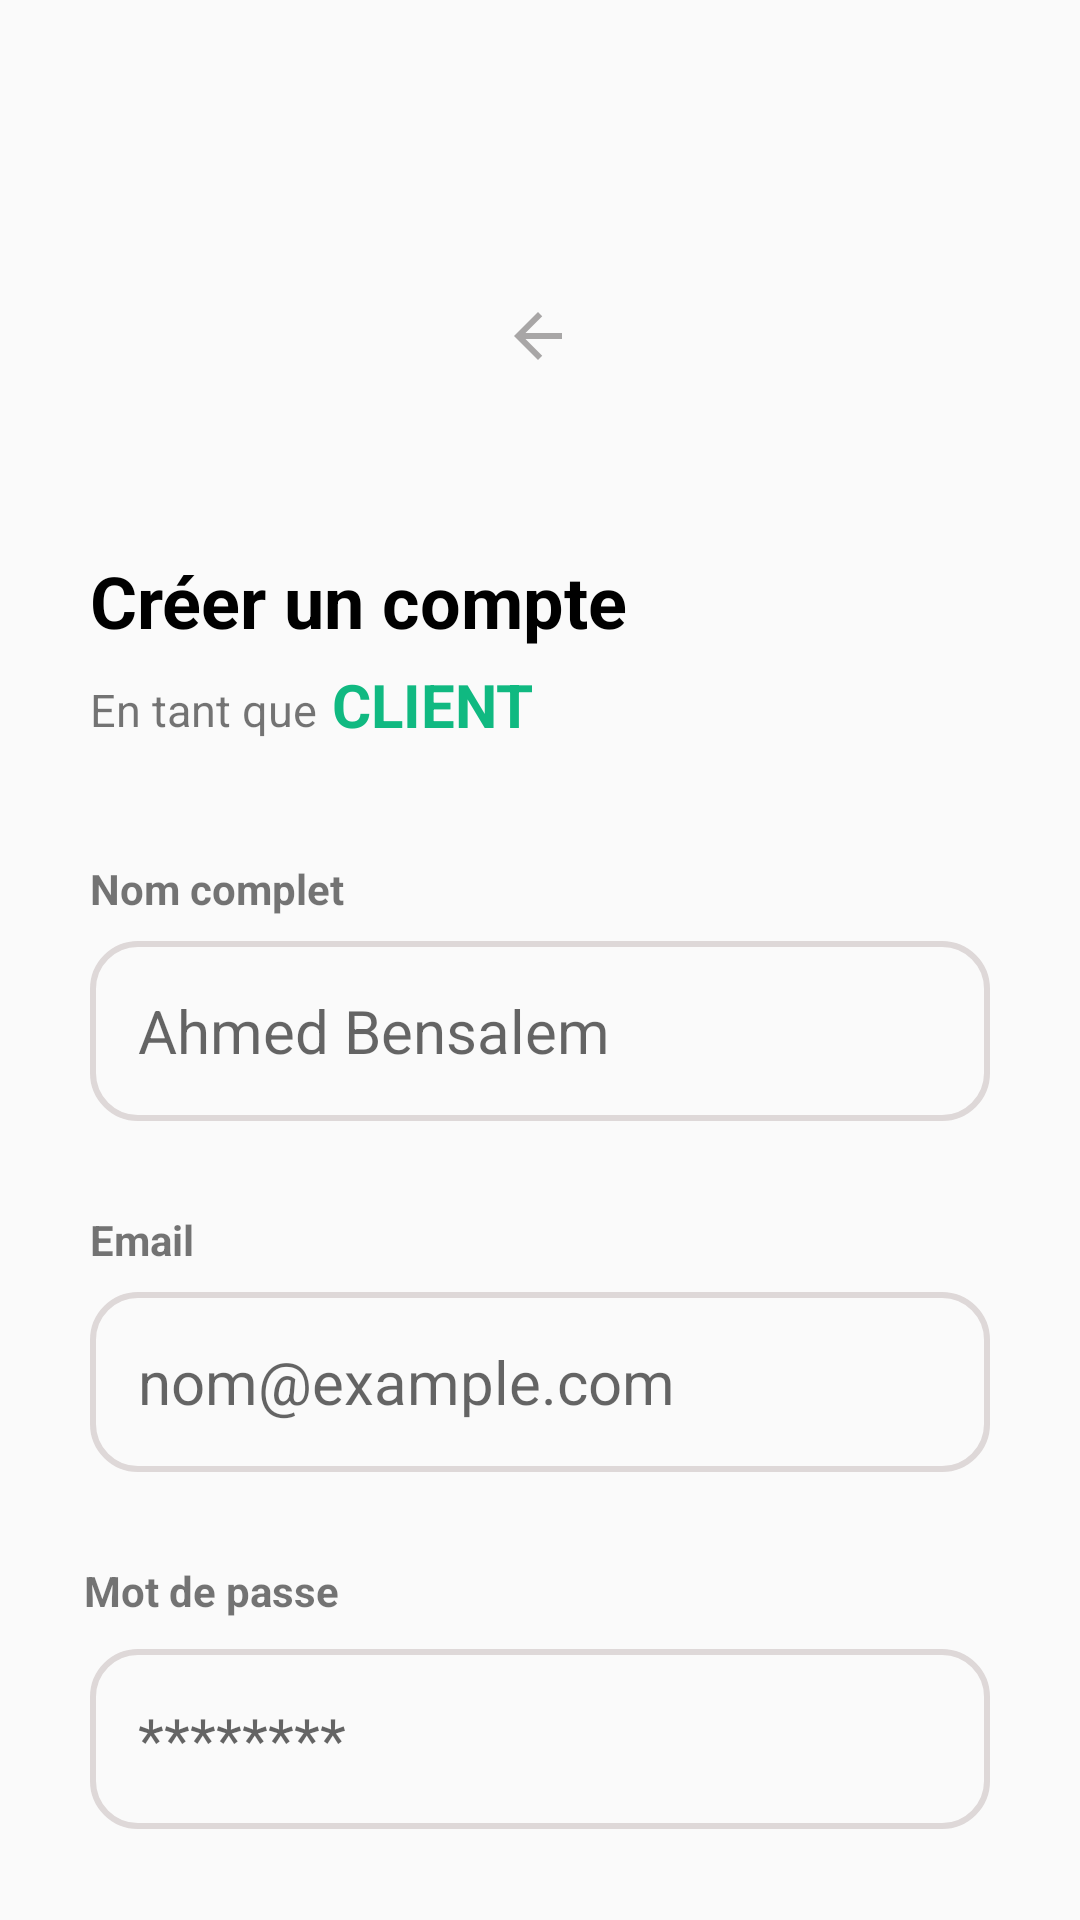

Reconstruct the res/layout file that produces this screen, plus the resources it refers to.
<!-- AndroidManifest.xml: application theme Theme.PharmaConnect -->
<!-- res/layout/activity_fourth_page.xml -->
<?xml version="1.0" encoding="utf-8"?>
<androidx.constraintlayout.widget.ConstraintLayout xmlns:android="http://schemas.android.com/apk/res/android"
    xmlns:app="http://schemas.android.com/apk/res-auto"
    xmlns:tools="http://schemas.android.com/tools"
    android:id="@+id/main"
    android:layout_width="match_parent"
    android:layout_height="match_parent"
    tools:context=".FourthPage">

    <Button
        android:id="@+id/btn_fourthp_signup"
        android:layout_width="0dp"
        android:layout_height="60dp"
        android:layout_marginLeft="30dp"
        android:layout_marginTop="40dp"
        android:layout_marginRight="30dp"
        android:background="@drawable/green_button_background"
        android:text="s'inscrire"
        android:textSize="18dp"
        android:textStyle="bold"
        android:textColor="@color/white"
        app:layout_constraintEnd_toEndOf="parent"
        app:layout_constraintStart_toStartOf="parent"
        app:layout_constraintTop_toBottomOf="@+id/et_fourthp_password" />

    <EditText
        android:id="@+id/et_fourthp_password"
        android:layout_width="0dp"
        android:layout_height="60dp"
        android:background="@drawable/login_background"
        android:layout_marginTop="10dp"
        android:layout_marginLeft="30dp"
        android:layout_marginRight="30dp"
        android:paddingLeft="16dp"
        android:inputType="textPassword"
        android:hint="@string/password"
        android:textSize="20sp"
        app:layout_constraintEnd_toEndOf="parent"
        app:layout_constraintHorizontal_bias="0.0"
        app:layout_constraintStart_toStartOf="parent"
        app:layout_constraintTop_toBottomOf="@+id/textView9" />

    <ImageView
        android:id="@+id/iv_fourthpage_arrow"
        android:layout_width="wrap_content"
        android:layout_height="wrap_content"
        android:layout_marginTop="100dp"
        app:layout_constraintEnd_toEndOf="parent"
        app:layout_constraintHorizontal_bias="0.498"
        app:layout_constraintStart_toStartOf="parent"
        app:layout_constraintTop_toTopOf="parent"
        app:srcCompat="@drawable/baseline_arrow_back_24" />

    <TextView
        android:id="@+id/titlepage4"
        android:layout_marginTop="60dp"
        android:layout_marginLeft="30dp"
        android:textSize="24dp"
        android:textStyle="bold"
        android:textColor="@color/black"
        android:layout_width="wrap_content"
        android:layout_height="wrap_content"
        android:text="@string/singup"
        app:layout_constraintStart_toStartOf="parent"
        app:layout_constraintTop_toBottomOf="@+id/iv_fourthpage_arrow" />

    <TextView
        android:id="@+id/clienttitle4"
        android:layout_width="wrap_content"
        android:layout_height="wrap_content"
        android:layout_marginTop="10dp"
        android:layout_marginLeft="30dp"
        android:textSize="15sp"
        android:text="@string/client_account"
        app:layout_constraintStart_toStartOf="parent"
        app:layout_constraintTop_toBottomOf="@+id/titlepage4" />

    <TextView
        android:id="@+id/textView5"
        android:layout_width="wrap_content"
        android:layout_height="wrap_content"
        android:layout_marginTop="30dp"
        android:layout_marginLeft="30dp"
        android:text="Email"
        android:textStyle="bold"
        app:layout_constraintStart_toStartOf="parent"
        app:layout_constraintTop_toBottomOf="@+id/et_fourthp_name" />


    <EditText
        android:id="@+id/et_fourthp_email"
        android:layout_width="0dp"
        android:layout_height="60dp"
        android:layout_marginLeft="30dp"
        android:layout_marginTop="8dp"
        android:layout_marginRight="30dp"
        android:background="@drawable/login_background"
        android:paddingLeft="16dp"
        android:textSize="20dp"
        android:hint="@string/Email"
        android:inputType="textEmailAddress"
        app:layout_constraintEnd_toEndOf="parent"
        app:layout_constraintStart_toStartOf="parent"
        app:layout_constraintTop_toBottomOf="@+id/textView5" />

    <TextView
        android:id="@+id/textView9"
        android:layout_width="wrap_content"
        android:layout_height="wrap_content"
        android:layout_marginStart="28dp"
        android:layout_marginTop="30dp"

        android:text="@string/pass"
        android:textStyle="bold"
        app:layout_constraintStart_toStartOf="parent"
        app:layout_constraintTop_toBottomOf="@+id/et_fourthp_email" />

    <TextView
        android:id="@+id/textView188"
        android:layout_width="wrap_content"
        android:layout_height="wrap_content"
        android:layout_marginLeft="5dp"
        android:layout_marginTop="5dp"
        android:textSize="20sp"
        android:textStyle="bold"
        android:textColor="@color/green"
        android:text="CLIENT"
        app:layout_constraintStart_toEndOf="@+id/clienttitle4"
        app:layout_constraintTop_toBottomOf="@+id/titlepage4" />

    <TextView
        android:id="@+id/full_name_page4"
        android:layout_width="wrap_content"
        android:layout_height="wrap_content"
        android:layout_marginTop="40dp"
        android:layout_marginLeft="30dp"
        android:textStyle="bold"
        android:text="@string/name"
        app:layout_constraintStart_toStartOf="parent"
        app:layout_constraintTop_toBottomOf="@+id/clienttitle4" />

    <EditText
        android:id="@+id/et_fourthp_name"
        android:layout_width="0dp"
        android:layout_height="60dp"
        android:layout_marginLeft="30dp"
        android:layout_marginTop="8dp"
        android:layout_marginRight="30dp"
        android:background="@drawable/login_background"
        android:hint="@string/name_example"
        android:inputType="text"
        android:paddingLeft="16dp"
        android:textSize="20dp"
        app:layout_constraintEnd_toEndOf="parent"
        app:layout_constraintHorizontal_bias="0.466"
        app:layout_constraintStart_toStartOf="parent"
        app:layout_constraintTop_toBottomOf="@+id/full_name_page4" />

</androidx.constraintlayout.widget.ConstraintLayout>
<!-- resources referenced by this layout -->
<resources>
  <color name="black">#FF000000</color>
  <color name="green">#10B981</color>
  <color name="white">#FFFFFFFF</color>
  <!-- drawable baseline_arrow_back_24 (drawable) -->
  <vector xmlns:android="http://schemas.android.com/apk/res/android" android:autoMirrored="true" android:height="24dp" android:tint="#A8A6A6" android:viewportHeight="24" android:viewportWidth="24" android:width="24dp">
        
      <path android:fillColor="@android:color/white" android:pathData="M20,11H7.83l5.59,-5.59L12,4l-8,8 8,8 1.41,-1.41L7.83,13H20v-2z"/>
      
  </vector>
  <!-- drawable green_button_background (drawable) -->
  <?xml version="1.0" encoding="utf-8"?>
  <shape xmlns:android="http://schemas.android.com/apk/res/android">
  <solid android:color="@color/green">
  
  </solid>
      <corners android:radius="20dp">
  
      </corners>
  </shape>
  <!-- drawable login_background (drawable) -->
  <?xml version="1.0" encoding="utf-8"?>
  <shape xmlns:android="http://schemas.android.com/apk/res/android">
      <stroke android:color="@color/grey"
          android:width="2dp"
          >
  
      </stroke>
      <corners android:radius="15dp"></corners>
  </shape>
  <string name="Email">nom@example.com</string>
  <string name="client_account">En tant que</string>
  <string name="name">Nom complet</string>
  <string name="name_example">Ahmed Bensalem</string>
  <string name="pass">Mot de passe</string>
  <string name="password">********</string>
  <string name="singup">Créer un compte</string>
  <style name="Theme.PharmaConnect" parent="Base.Theme.PharmaConnect" />
  <color name="grey">#DED8D8</color>
  <style name="Base.Theme.PharmaConnect" parent="Theme.AppCompat.Light.NoActionBar">
          
          
      </style>
</resources>
